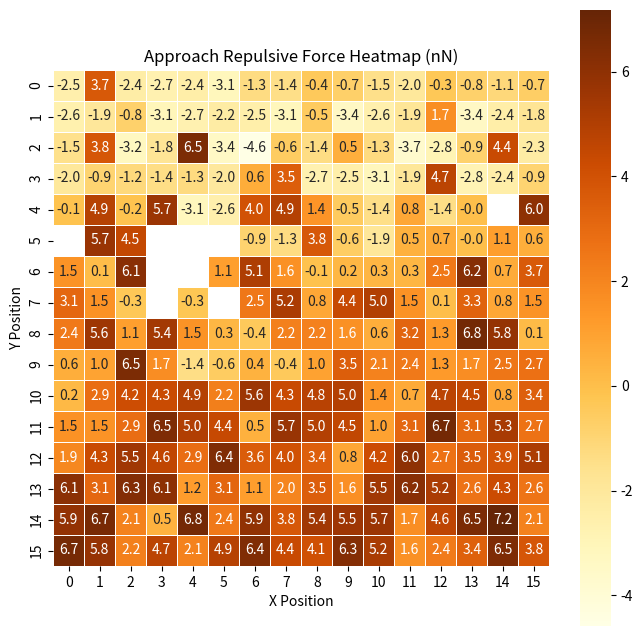

Generate this figure with matplotlib:
import numpy as np
import matplotlib.pyplot as plt
import seaborn as sns

# Provided data
data = [-2.522085938,
3.709864098,
-2.354445055,
-2.668285881,
-2.37994987,
-3.100954558,
-1.319943373,
-1.42744182,
-0.445712954,
-0.726092415,
-1.501363605,
-1.981905956,
-0.322082298,
-0.807520912,
-1.136326767,
-0.658370629,
-2.619959124,
-1.943879361,
-0.786201975,
-3.063732276,
-2.669283654,
-2.249085083,
-2.491997379,
-3.075578051,
-0.529733459,
-3.377464144,
-2.59880241,
-1.850122032,
1.707585195,
-3.354394418,
-2.384279267,
-1.765908189,
-1.513503711,
3.795706672,
-3.247400447,
-1.798428364,
6.5087222,
-3.428390078,
-4.584098079,
-0.561156141,
-1.351762805,
0.528969876,
-1.2555486,
-3.667576058,
-2.843047289,
-0.856622502,
4.354764311,
-2.282459232,
-1.974823451,
-0.915294008,
-1.176036055,
-1.39043177,
-1.258382613,
-2.028684684,
0.625633457,
3.472687297,
-2.655980848,
-2.511237005,
-3.092634716,
-1.889030821,
4.719812876,
-2.810776115,
-2.417775077,
-0.929840667,
-0.137427165,
4.866296978,
-0.166617136,
5.650661213,
-3.119588612,
-2.551156693,
3.994251307,
4.921023595,
1.435975258,
-0.512085707,
-1.419132912,
0.804789767,
-1.399151208,
-0.032081665,
5.996471199,
5.680310946,
4.472441648,
-0.887639533,
-1.310730441,
3.757424903,
-0.625345401,
-1.899837361,
0.490535581,
0.678230036,
-0.015289845,
1.130702295,
0.600545203,
1.522759794,
0.096071039,
6.143644088,
1.094721254,
5.094136724,
1.617865218,
-0.109675036,
0.247446966,
0.326203998,
0.295502236,
2.49044485,
6.217628329,
0.666234729,
3.664511637,
3.092022543,
1.52857319,
-0.341377693,
-0.294183456,
2.523063802,
5.197032457,
0.802247325,
4.391187513,
4.999305864,
1.536705332,
0.054767363,
3.309585426,
0.799063667,
1.499060219,
2.429460128,
5.569089553,
1.112399881,
5.387250088,
1.522613175,
0.250842082,
-0.448502025,
2.206240413,
2.158424351,
1.584590985,
0.564870341,
3.217760813,
1.283245778,
6.789781313,
5.830172904,
0.139291173,
0.587028841,
0.961623732,
6.531456561,
1.738981456,
-1.36875532,
-0.582479788,
0.432981267,
-0.419569068,
1.005588351,
3.462065334,
2.084801189,
2.411958294,
1.283539948,
1.725536815,
2.543443753,
2.725184621,
0.22077079,
2.862135548,
4.155625635,
4.297192611,
4.923849479,
2.231828917,
5.609377411,
4.349403442,
4.820449221,
4.966300774,
1.355815259,
0.711712036,
4.727804733,
4.468214999,
0.794680197,
3.441224642,
1.532779719,
1.524937306,
2.869601262,
6.479976327,
4.987782765,
4.386066877,
0.473168658,
5.721665587,
4.958310315,
4.529918754,
0.97831129,
3.111270377,
6.74503123,
3.076813279,
5.261325534,
2.712298251,
1.93433032,
4.318759625,
5.48180268,
4.568559443,
2.866638089,
6.415235795,
3.562146535,
4.021371487,
3.420598987,
0.827110224,
4.230912742,
5.984035841,
2.69012677,
3.507067149,
3.884952214,
5.127916698,
6.101417726,
3.095753557,
6.323583082,
6.059288265,
1.198121068,
3.140821009,
1.123696765,
2.01748842,
3.458058267,
1.635038737,
5.458407479,
6.179852579,
5.195381633,
2.644986767,
4.252896696,
2.597163801,
5.872314347,
6.654028091,
2.11119674,
0.460302863,
6.756871022,
2.403362822,
5.893034591,
3.778218335,
5.43816902,
5.542839234,
5.65216693,
1.71021211,
4.612719665,
6.546297757,
7.178341018,
2.096240974,
6.694803898,
5.764958935,
2.201532138,
4.721878102,
2.082695716,
4.852383976,
6.418319019,
4.356387674,
4.07437619,
6.292310474,
5.226073173,
1.59855843,
2.38973399,
3.375648178,
6.479934139,
3.782725275
]

indices = [0,
1,
2,
3,
4,
5,
6,
7,
8,
9,
10,
11,
12,
13,
14,
15,
16,
17,
18,
19,
20,
21,
22,
23,
24,
25,
26,
27,
28,
29,
30,
31,
32,
33,
34,
35,
36,
37,
38,
39,
40,
41,
42,
43,
44,
45,
46,
47,
48,
49,
50,
51,
52,
53,
54,
55,
56,
57,
58,
59,
60,
61,
62,
63,
64,
65,
66,
67,
68,
69,
70,
71,
72,
73,
74,
75,
76,
77,
79,
81,
82,
86,
87,
88,
89,
90,
91,
92,
93,
94,
95,
96,
97,
98,
101,
102,
103,
104,
105,
106,
107,
108,
109,
110,
111,
112,
113,
114,
116,
118,
119,
120,
121,
122,
123,
124,
125,
126,
127,
128,
129,
130,
131,
132,
133,
134,
135,
136,
137,
138,
139,
140,
141,
142,
143,
144,
145,
146,
147,
148,
149,
150,
151,
152,
153,
154,
155,
156,
157,
158,
159,
160,
161,
162,
163,
164,
165,
166,
167,
168,
169,
170,
171,
172,
173,
174,
175,
176,
177,
178,
179,
180,
181,
182,
183,
184,
185,
186,
187,
188,
189,
190,
191,
192,
193,
194,
195,
196,
197,
198,
199,
200,
201,
202,
203,
204,
205,
206,
207,
208,
209,
210,
211,
212,
213,
214,
215,
216,
217,
218,
219,
220,
221,
222,
223,
224,
225,
226,
227,
228,
229,
230,
231,
232,
233,
234,
235,
236,
237,
238,
239,
240,
241,
242,
243,
244,
245,
246,
247,
248,
249,
250,
251,
252,
253,
254,
255,
]

# Size of the desired matrix
n = 16

# Create a 16x16 matrix of NaNs
matrix_size = 16
matrix = np.full((matrix_size, matrix_size), np.nan)

# Fill the matrix
for idx, val in zip(indices, data):
    # Calculate row and column from index
    row = idx // matrix_size
    col = idx % matrix_size
    # Set the value in the matrix
    matrix[row, col] = val

# Plotting the heatmap
plt.figure(figsize=(8, 8))  # Increase figure size for better visibility
sns.heatmap(matrix, annot=True, fmt=".1f", linewidths=.5, square=True, cmap='YlOrBr')
plt.title('Approach Repulsive Force Heatmap (nN)')
plt.xlabel('X Position')
plt.ylabel('Y Position')
plt.show()
plt.savefig('Retract heatmap.png')
plt.close()
